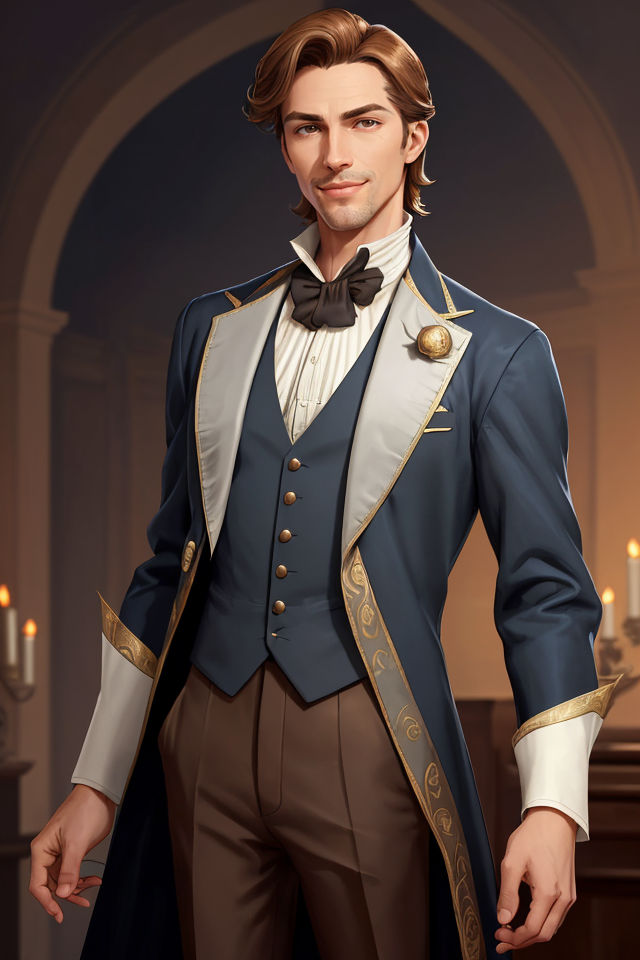
Generation parameters embedded in this image by AUTOMATIC1111 Stable Diffusion web UI or a fork of it (Forge, ...) (PNG 'parameters' text chunk):
Breeze, Male, Light Brown Hair, Relaxed Posture, Aristocratic, Dapper Appearance, Well-Groomed, Fine Clothes, Elegance, Calm Demeanor, Smooth Operator, Courtly Mannerisms, Charismatic, Charmer, Confident, Self-Assured, Silver-Tongued, Sardonic Smile, Arched Eyebrows, Witty, Cocky Grin, Effortless Charm, Air of Nonchalance, Suave, Poised, Master of Allomancy, Soothing Presence, Nobleman, Allomancer, Mistborn Crew, Laid-Back, Debonair
Negative prompt: nude
Steps: 25, Sampler: DPM++ 2M SDE Karras, CFG scale: 5, Seed: 2516839387, Size: 640x960, Model hash: 4b99e70c19, Model: aZovyaRPGArtistTools_v4, VAE hash: 735e4c3a44, VAE: vae-ft-mse-840000-ema-pruned.safetensors, ADetailer model: face_yolov8n.pt, ADetailer confidence: 0.3, ADetailer dilate erode: 4, ADetailer mask blur: 4, ADetailer denoising strength: 0.4, ADetailer inpaint only masked: True, ADetailer inpaint padding: 32, ADetailer version: 24.1.1, Version: 1.7.0